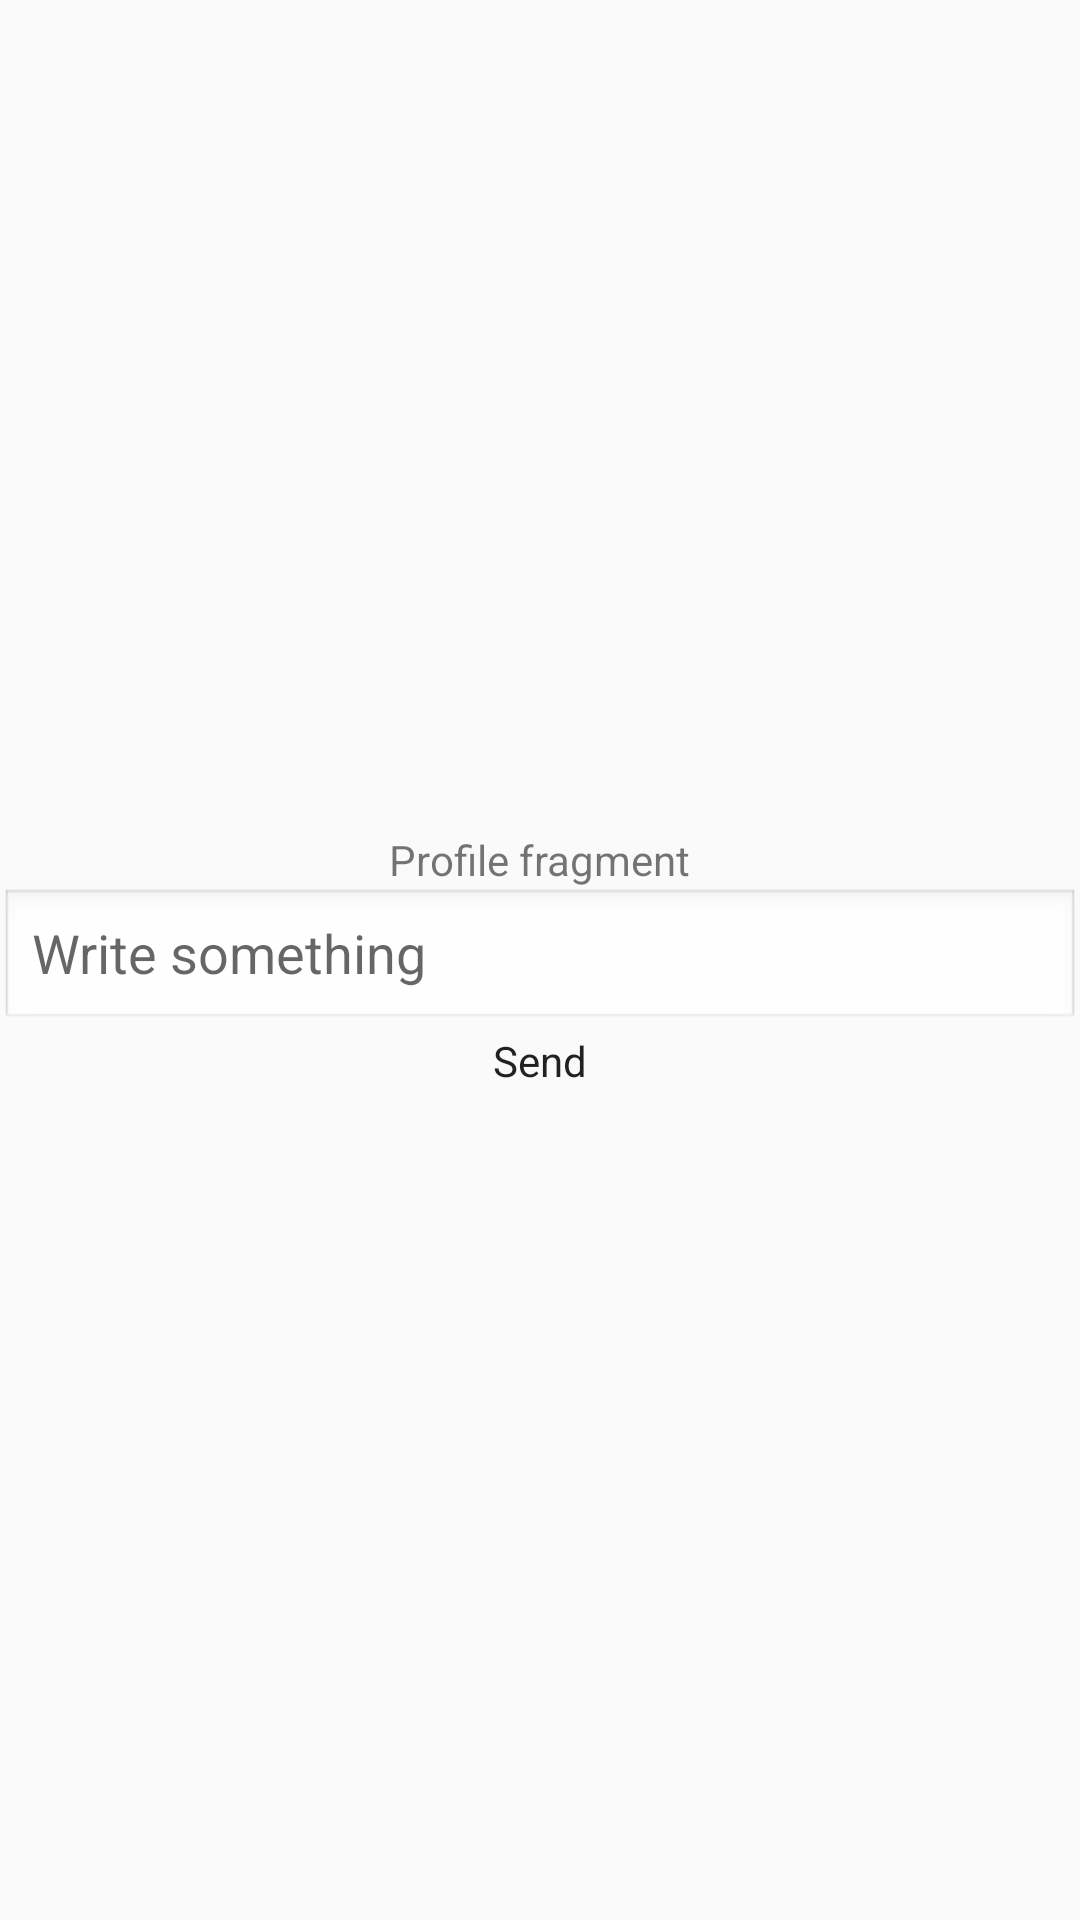

Write the Android layout XML for this screen, with the resource values it uses.
<!-- AndroidManifest.xml: application theme Theme.FragmentsGr1 -->
<!-- res/layout/fragment_profile.xml -->
<?xml version="1.0" encoding="utf-8"?>
<LinearLayout xmlns:android="http://schemas.android.com/apk/res/android"
    xmlns:tools="http://schemas.android.com/tools"
    android:layout_width="match_parent"
    android:layout_height="match_parent"
    android:gravity="center"
    android:orientation="vertical">

    <TextView
        android:layout_width="wrap_content"
        android:layout_height="wrap_content"
        android:text="Profile fragment" />

    <EditText
        android:id="@+id/et_text"
        android:layout_width="match_parent"
        android:layout_height="wrap_content"
        android:background="@android:drawable/edit_text"
        android:hint="Write something" />

    <androidx.appcompat.widget.AppCompatButton
        android:id="@+id/btn_Send"
        android:layout_width="match_parent"
        android:layout_height="wrap_content"
        android:text="Send"
        android:textAlignment="center" />
</LinearLayout>
<!-- resources referenced by this layout -->
<resources>
  <style name="Theme.FragmentsGr1" parent="android:Theme.Material.Light.NoActionBar" />
</resources>
